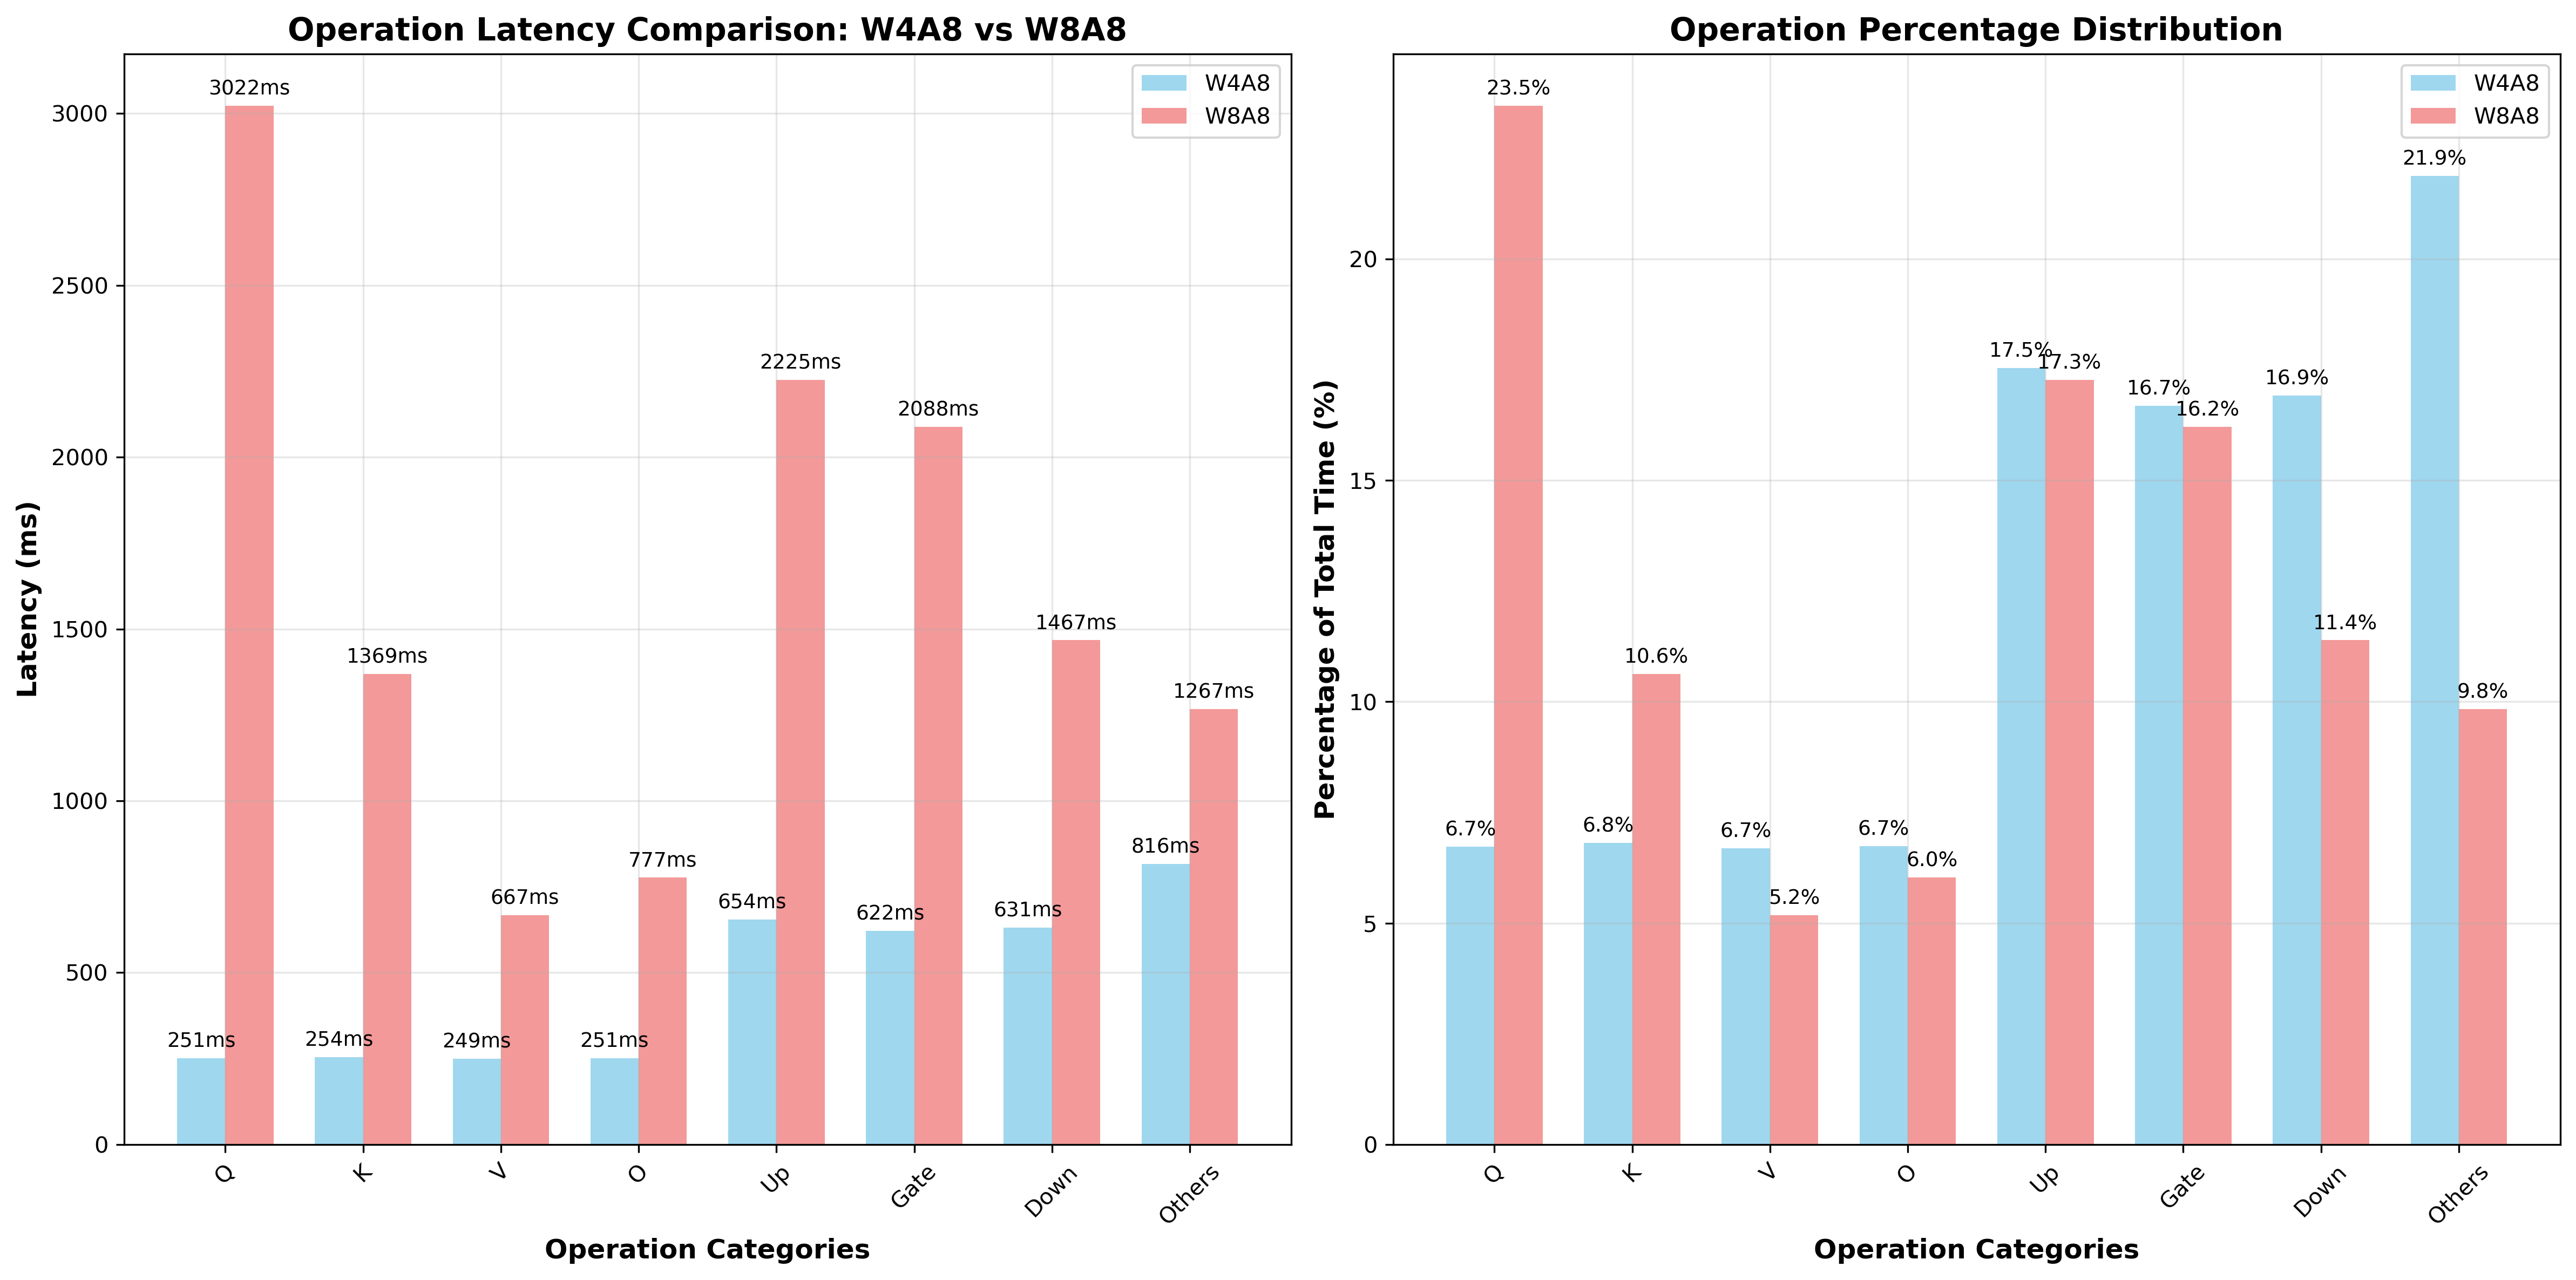

This chart was generated by the following Python code:
#!/usr/bin/env python3
import re
import matplotlib.pyplot as plt
import numpy as np

def parse_latency_file(filename):
    """Parse latency file and extract operation data"""
    operations = []
    
    with open(filename, 'r') as f:
        content = f.read()
    
    # Pattern to match latency entries
    pattern = r'\[\[\[\[Latency for Tensor\]\]\]\] \'([^\']+)\' \(([^)]+)\): (\d+) us'
    matches = re.findall(pattern, content)
    
    for name, op_type, latency_str in matches:
        latency = int(latency_str)
        operations.append({
            'name': name,
            'type': op_type,
            'latency': latency
        })
    
    return operations

def categorize_operation(name, op_type):
    """Categorize operations into main quantized operations or Others"""
    name_lower = name.lower()
    
    # Main quantized operations (MUL_MAT operations are the quantized ones)
    if op_type == 'MUL_MAT':
        if 'qcur' in name_lower:
            return 'Q'
        elif 'kcur' in name_lower:
            return 'K'
        elif 'vcur' in name_lower:
            return 'V'
        elif 'attn_out' in name_lower:
            return 'O'
        elif 'ffn_up' in name_lower:
            return 'Up'
        elif 'ffn_gate' in name_lower:
            return 'Gate'
        elif 'ffn_out' in name_lower:
            return 'Down'
        else:
            return 'Others'  # Other MUL_MAT operations
    else:
        return 'Others'  # Non-MUL_MAT operations

def analyze_others_operations(operations):
    """Analyze what operations are in the Others category"""
    others_ops = {}
    others_total = 0
    
    for op in operations:
        category = categorize_operation(op['name'], op['type'])
        if category == 'Others':
            op_type = op['type']
            if op_type not in others_ops:
                others_ops[op_type] = {'count': 0, 'total_latency': 0, 'examples': []}
            others_ops[op_type]['count'] += 1
            others_ops[op_type]['total_latency'] += op['latency']
            others_total += op['latency']
            
            # Keep some examples
            if len(others_ops[op_type]['examples']) < 3:
                others_ops[op_type]['examples'].append(op['name'])
    
    return others_ops, others_total

def analyze_files():
    """Analyze both quantization files"""
    files = {
        'W4A8': 'q4_0-1.txt',
        'W8A8': 'q8_0-1.txt'
    }
    
    results = {}
    
    for quant_type, filename in files.items():
        try:
            operations = parse_latency_file(filename)
            
            # Group by operation category
            categories = {}
            for op in operations:
                category = categorize_operation(op['name'], op['type'])
                if category not in categories:
                    categories[category] = 0
                categories[category] += op['latency']
            
            # Convert to percentages
            total_time = sum(categories.values())
            percentages = {cat: (time / total_time) * 100 for cat, time in categories.items()}
            
            # Analyze Others operations
            others_ops, others_total = analyze_others_operations(operations)
            
            results[quant_type] = {
                'categories': categories,
                'percentages': percentages,
                'total_time': total_time,
                'others_breakdown': others_ops,
                'others_total': others_total
            }
            
        except FileNotFoundError:
            print(f"Error: Could not find {filename}")
            return None
    
    return results

def create_detailed_comparison(results):
    """Create detailed comparison with both latency and percentage"""
    categories = ['Q', 'K', 'V', 'O', 'Up', 'Gate', 'Down', 'Others']
    
    print("="*80)
    print("DETAILED LATENCY AND PERCENTAGE ANALYSIS")
    print("="*80)
    
    print(f"\n{'Category':<10} {'W4A8 (ms)':<12} {'W4A8 (%)':<10} {'W8A8 (ms)':<12} {'W8A8 (%)':<10} {'Latency Ratio':<15}")
    print("-" * 80)
    
    for cat in categories:
        w4a8_ms = results['W4A8']['categories'].get(cat, 0) / 1000
        w4a8_pct = results['W4A8']['percentages'].get(cat, 0)
        w8a8_ms = results['W8A8']['categories'].get(cat, 0) / 1000
        w8a8_pct = results['W8A8']['percentages'].get(cat, 0)
        
        if w4a8_ms > 0:
            ratio = w8a8_ms / w4a8_ms
        else:
            ratio = 0
            
        print(f"{cat:<10} {w4a8_ms:>8.1f}    {w4a8_pct:>6.1f}%   {w8a8_ms:>8.1f}    {w8a8_pct:>6.1f}%   {ratio:>8.1f}x")
    
    # Total comparison
    w4a8_total = results['W4A8']['total_time'] / 1000
    w8a8_total = results['W8A8']['total_time'] / 1000
    total_ratio = w8a8_total / w4a8_total
    
    print("-" * 80)
    print(f"{'TOTAL':<10} {w4a8_total:>8.1f}    {'100.0%':>6}   {w8a8_total:>8.1f}    {'100.0%':>6}   {total_ratio:>8.1f}x")
    
    return categories

def analyze_others_breakdown(results):
    """Detailed breakdown of Others category"""
    print("\n" + "="*60)
    print("OTHERS CATEGORY BREAKDOWN")
    print("="*60)
    
    for quant_type in ['W4A8', 'W8A8']:
        print(f"\n{quant_type} - Others Operations:")
        others_ops = results[quant_type]['others_breakdown']
        others_total = results[quant_type]['others_total']
        
        # Sort by latency
        sorted_ops = sorted(others_ops.items(), key=lambda x: x[1]['total_latency'], reverse=True)
        
        for op_type, data in sorted_ops:
            latency_ms = data['total_latency'] / 1000
            pct_of_others = (data['total_latency'] / others_total) * 100 if others_total > 0 else 0
            pct_of_total = (data['total_latency'] / results[quant_type]['total_time']) * 100
            
            print(f"  {op_type:<15}: {latency_ms:>6.1f}ms ({pct_of_others:>4.1f}% of Others, {pct_of_total:>4.1f}% of Total)")
            print(f"                   Count: {data['count']}, Examples: {', '.join(data['examples'][:3])}")

def create_latency_bar_chart(results, categories):
    """Create bar chart with latency values"""
    w4a8_values = []
    w8a8_values = []
    
    for cat in categories:
        w4a8_values.append(results['W4A8']['categories'].get(cat, 0) / 1000)  # Convert to ms
        w8a8_values.append(results['W8A8']['categories'].get(cat, 0) / 1000)
    
    x = np.arange(len(categories))
    width = 0.35
    
    fig, (ax1, ax2) = plt.subplots(1, 2, figsize=(16, 8))
    
    # Latency chart
    bars1 = ax1.bar(x - width/2, w4a8_values, width, label='W4A8', alpha=0.8, color='skyblue')
    bars2 = ax1.bar(x + width/2, w8a8_values, width, label='W8A8', alpha=0.8, color='lightcoral')
    
    ax1.set_xlabel('Operation Categories', fontsize=12, fontweight='bold')
    ax1.set_ylabel('Latency (ms)', fontsize=12, fontweight='bold')
    ax1.set_title('Operation Latency Comparison: W4A8 vs W8A8', fontsize=14, fontweight='bold')
    ax1.set_xticks(x)
    ax1.set_xticklabels(categories, rotation=45)
    ax1.legend()
    ax1.grid(True, alpha=0.3)
    
    # Add value labels on bars
    def add_latency_labels(bars, ax):
        for bar in bars:
            height = bar.get_height()
            if height > 10:  # Only show labels for significant bars
                ax.annotate(f'{height:.0f}ms',
                           xy=(bar.get_x() + bar.get_width() / 2, height),
                           xytext=(0, 3),
                           textcoords="offset points",
                           ha='center', va='bottom', fontsize=9)
    
    add_latency_labels(bars1, ax1)
    add_latency_labels(bars2, ax1)
    
    # Percentage chart
    w4a8_pct = [results['W4A8']['percentages'].get(cat, 0) for cat in categories]
    w8a8_pct = [results['W8A8']['percentages'].get(cat, 0) for cat in categories]
    
    bars3 = ax2.bar(x - width/2, w4a8_pct, width, label='W4A8', alpha=0.8, color='skyblue')
    bars4 = ax2.bar(x + width/2, w8a8_pct, width, label='W8A8', alpha=0.8, color='lightcoral')
    
    ax2.set_xlabel('Operation Categories', fontsize=12, fontweight='bold')
    ax2.set_ylabel('Percentage of Total Time (%)', fontsize=12, fontweight='bold')
    ax2.set_title('Operation Percentage Distribution', fontsize=14, fontweight='bold')
    ax2.set_xticks(x)
    ax2.set_xticklabels(categories, rotation=45)
    ax2.legend()
    ax2.grid(True, alpha=0.3)
    
    # Add percentage labels
    def add_pct_labels(bars, ax):
        for bar in bars:
            height = bar.get_height()
            if height > 1:
                ax.annotate(f'{height:.1f}%',
                           xy=(bar.get_x() + bar.get_width() / 2, height),
                           xytext=(0, 3),
                           textcoords="offset points",
                           ha='center', va='bottom', fontsize=9)
    
    add_pct_labels(bars3, ax2)
    add_pct_labels(bars4, ax2)
    
    plt.tight_layout()
    plt.savefig('detailed_latency_analysis.png', dpi=300, bbox_inches='tight')
    plt.show()

if __name__ == "__main__":
    results = analyze_files()
    if results:
        categories = create_detailed_comparison(results)
        analyze_others_breakdown(results)
        create_latency_bar_chart(results, categories) 